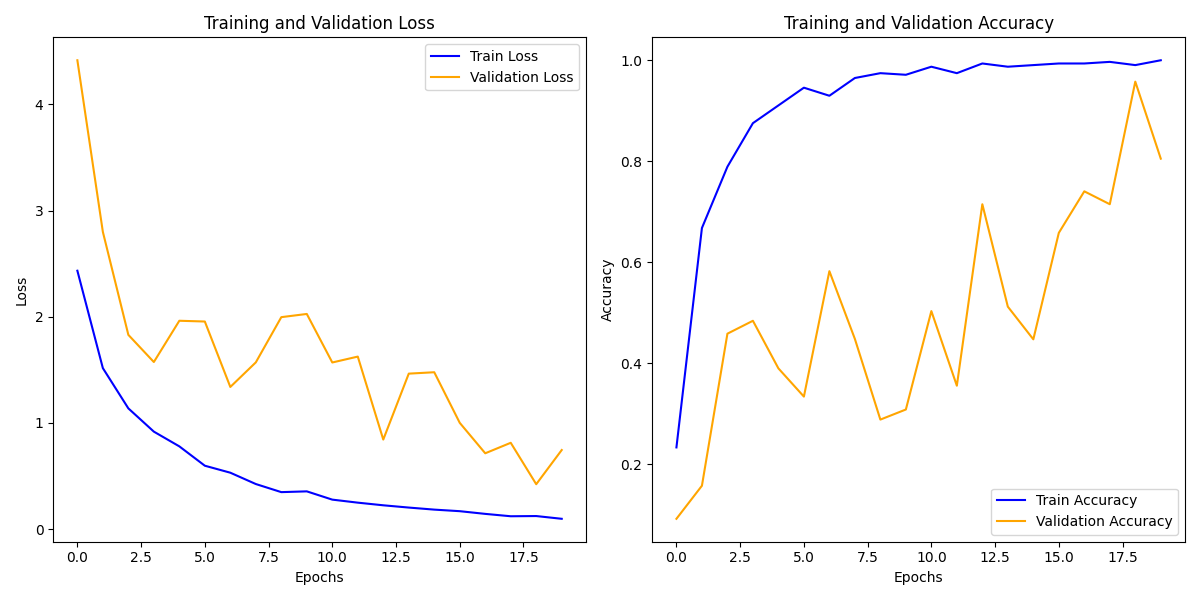

Source data for this figure (header and first rows):
train_loss, train_acc, val_loss, val_acc
2.433, 0.2332, 4.414, 0.09185
1.516, 0.6677, 2.799, 0.1573
1.137, 0.7891, 1.829, 0.4585
0.9186, 0.8754, 1.574, 0.484
0.7799, 0.9105, 1.962, 0.3898
0.5978, 0.9457, 1.955, 0.3339
0.5319, 0.9297, 1.339, 0.5823
0.4254, 0.9649, 1.57, 0.4481
0.3491, 0.9744, 1.996, 0.2883
0.3563, 0.9712, 2.026, 0.3083
0.2785, 0.9872, 1.569, 0.5032
0.2501, 0.9744, 1.625, 0.3554
0.2252, 0.9936, 0.8438, 0.7149
0.2038, 0.9872, 1.464, 0.512
0.1845, 0.9904, 1.478, 0.4473
0.1698, 0.9936, 1.001, 0.6581
0.1444, 0.9936, 0.7147, 0.7404
0.1221, 0.9968, 0.8136, 0.7149
0.124, 0.9904, 0.4237, 0.9577
0.09814, 1.0, 0.7454, 0.8051
